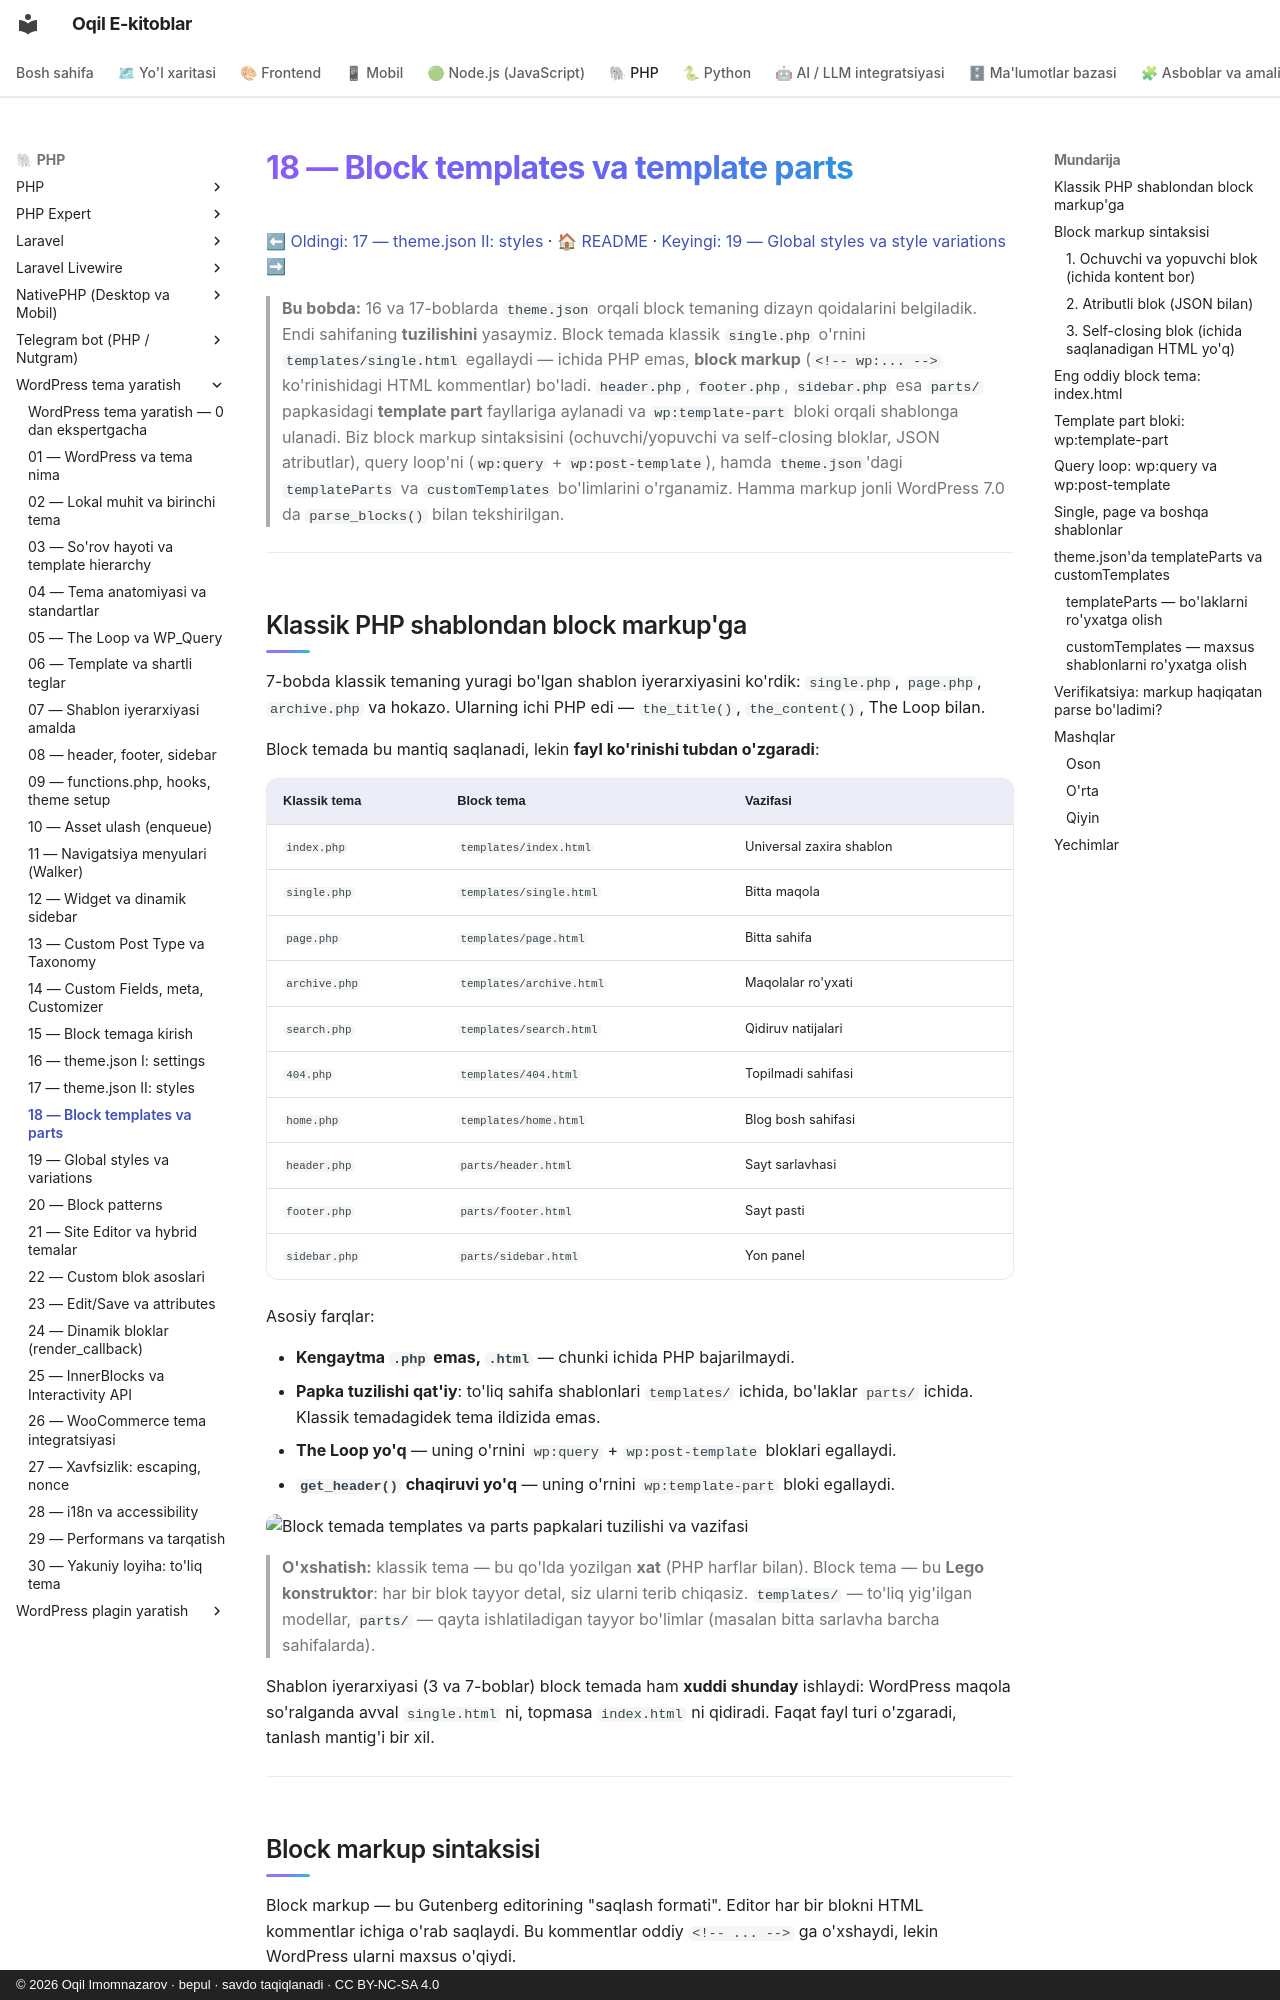

repository: iOqil/e-book · page: wordpress-tema/18-block-templates-parts/index.html · generator: mkdocs · copyright: © 2026 Oqil Imomnazarov · bepul · savdo taqiqlanadi · CC BY-NC-SA 4.0

# 18 — Block templates va template parts

[⬅ Oldingi: 17 — theme.json II: styles](./17-theme-json-styles.md) · [🏠 README](./README.md) · [Keyingi: 19 — Global styles va style variations ➡](./19-global-styles-variations.md)

> **Bu bobda:** 16 va 17-boblarda `theme.json` orqali block temaning dizayn qoidalarini belgiladik. Endi sahifaning **tuzilishini** yasaymiz. Block temada klassik `single.php` o'rnini `templates/single.html` egallaydi — ichida PHP emas, **block markup** (`<!-- wp:... -->` ko'rinishidagi HTML kommentlar) bo'ladi. `header.php`, `footer.php`, `sidebar.php` esa `parts/` papkasidagi **template part** fayllariga aylanadi va `wp:template-part` bloki orqali shablonga ulanadi. Biz block markup sintaksisini (ochuvchi/yopuvchi va self-closing bloklar, JSON atributlar), query loop'ni (`wp:query` + `wp:post-template`), hamda `theme.json`'dagi `templateParts` va `customTemplates` bo'limlarini o'rganamiz. Hamma markup jonli WordPress 7.0 da `parse_blocks()` bilan tekshirilgan.

---

## Klassik PHP shablondan block markup'ga

7-bobda klassik temaning yuragi bo'lgan shablon iyerarxiyasini ko'rdik: `single.php`, `page.php`, `archive.php` va hokazo. Ularning ichi PHP edi — `the_title()`, `the_content()`, The Loop bilan.

Block temada bu mantiq saqlanadi, lekin **fayl ko'rinishi tubdan o'zgaradi**:

| Klassik tema | Block tema | Vazifasi |
|--------------|------------|----------|
| `index.php` | `templates/index.html` | Universal zaxira shablon |
| `single.php` | `templates/single.html` | Bitta maqola |
| `page.php` | `templates/page.html` | Bitta sahifa |
| `archive.php` | `templates/archive.html` | Maqolalar ro'yxati |
| `search.php` | `templates/search.html` | Qidiruv natijalari |
| `404.php` | `templates/404.html` | Topilmadi sahifasi |
| `home.php` | `templates/home.html` | Blog bosh sahifasi |
| `header.php` | `parts/header.html` | Sayt sarlavhasi |
| `footer.php` | `parts/footer.html` | Sayt pasti |
| `sidebar.php` | `parts/sidebar.html` | Yon panel |

Asosiy farqlar:

- **Kengaytma `.php` emas, `.html`** — chunki ichida PHP bajarilmaydi.
- **Papka tuzilishi qat'iy**: to'liq sahifa shablonlari `templates/` ichida, bo'laklar `parts/` ichida. Klassik temadagidek tema ildizida emas.
- **The Loop yo'q** — uning o'rnini `wp:query` + `wp:post-template` bloklari egallaydi.
- **`get_header()` chaqiruvi yo'q** — uning o'rnini `wp:template-part` bloki egallaydi.

![Block temada templates va parts papkalari tuzilishi va vazifasi](rasmlar/wpt18-templates-parts.svg)

> **O'xshatish:** klassik tema — bu qo'lda yozilgan **xat** (PHP harflar bilan). Block tema — bu **Lego konstruktor**: har bir blok tayyor detal, siz ularni terib chiqasiz. `templates/` — to'liq yig'ilgan modellar, `parts/` — qayta ishlatiladigan tayyor bo'limlar (masalan bitta sarlavha barcha sahifalarda).

Shablon iyerarxiyasi (3 va 7-boblar) block temada ham **xuddi shunday** ishlaydi: WordPress maqola so'ralganda avval `single.html` ni, topmasa `index.html` ni qidiradi. Faqat fayl turi o'zgaradi, tanlash mantig'i bir xil.

---
